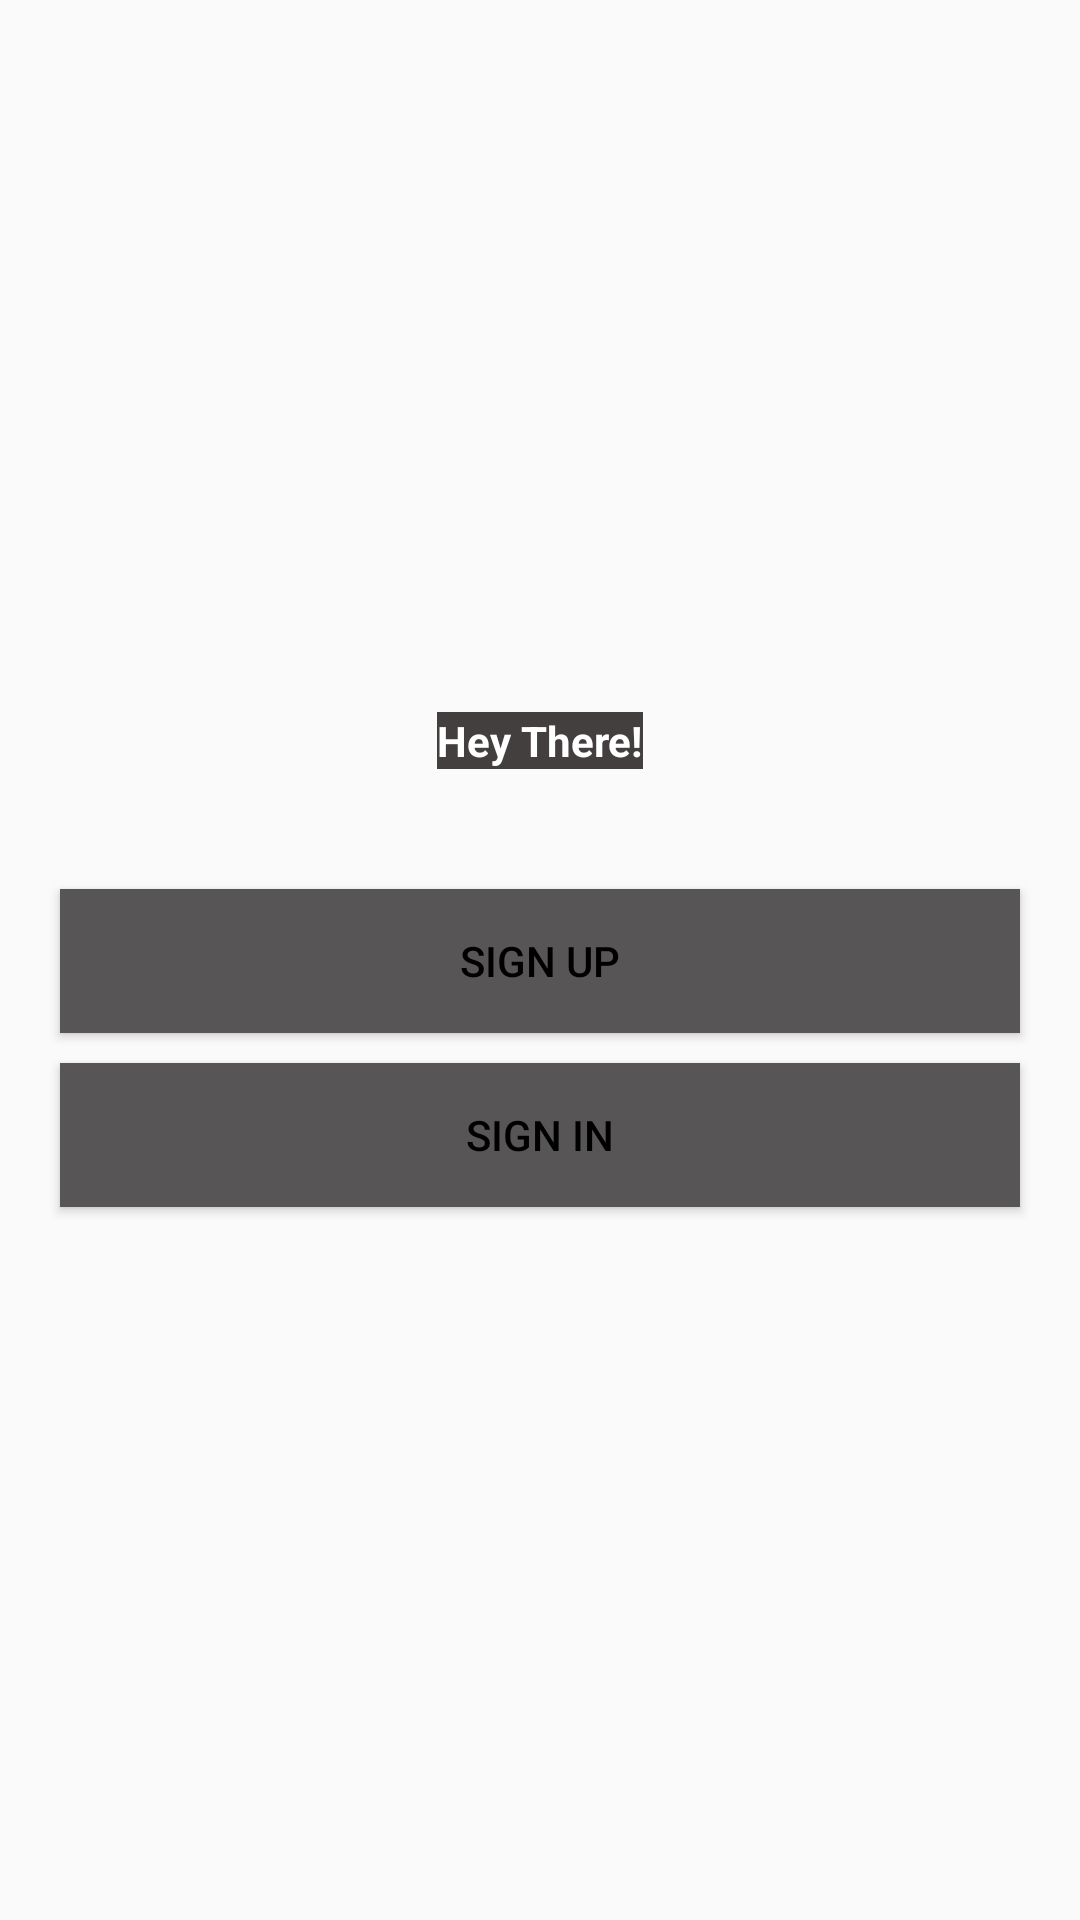

This screen was rendered from an Android layout file. Write that file and the resources it references.
<!-- AndroidManifest.xml: application theme AppTheme -->
<!-- res/layout/activity_welcome.xml -->
<?xml version="1.0" encoding="utf-8"?>
<LinearLayout xmlns:android="http://schemas.android.com/apk/res/android"
    xmlns:app="http://schemas.android.com/apk/res-auto"
    xmlns:tools="http://schemas.android.com/tools"
    android:layout_width="match_parent"
    android:layout_height="match_parent"
    android:background="@drawable/welcome"
    android:gravity="center"
    android:orientation="vertical"
    tools:context=".WelcomeActivity">

    <TextView
        android:layout_width="wrap_content"
        android:layout_height="wrap_content"
        android:textColor="#ffffff"
        android:textStyle="bold"
        android:background="#433F3F"
        android:text="Hey There!">
    </TextView>
    <Button
        android:id="@+id/button_welcome_Register"
        android:layout_width="match_parent"
        android:layout_height="wrap_content"
        android:background="#575555"
        android:layout_marginTop="40dp"
        android:layout_marginLeft="20dp"
        android:layout_marginRight="20dp"
        android:textColor="#000000"
        android:text="Sign up"
        android:textColorHint="#ffffff"
        android:autofillHints="" />
    <Button
        android:id="@+id/button_welcome_Login"
        android:layout_width="match_parent"
        android:layout_height="wrap_content"
        android:layout_marginTop="10dp"
        android:layout_marginLeft="20dp"
        android:layout_marginRight="20dp"
        android:background="#FF575555"
        android:textColor="#000000"
        android:text="Sign in"
        android:textColorHint="#ffffff"
        android:autofillHints="" />


</LinearLayout>
<!-- resources referenced by this layout -->
<resources>
  <style name="AppTheme" parent="Theme.AppCompat.Light.NoActionBar">
          
          <item name="colorPrimary">#343335</item>
          <item name="colorPrimaryDark">#1A1A1B</item>
          <item name="colorAccent">@color/colorAccent</item>
      </style>
  <!-- not gathered from this repository: default colours our renderer supplied (Android Studio template values) -->
  <color name="colorAccent">#FF03DAC5</color>
</resources>
